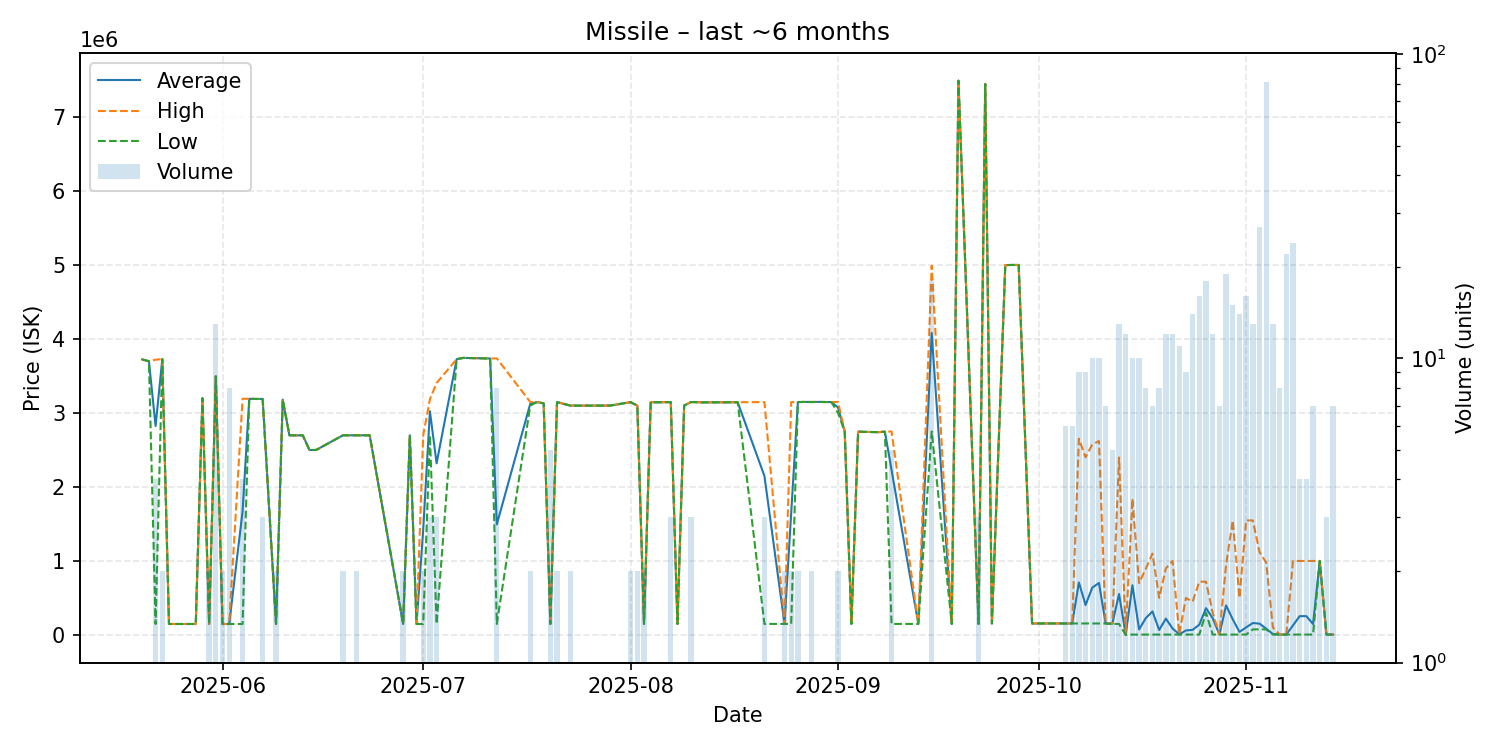

The file beside this chart, header and first rows:
date, average, highest, lowest, order_count, volume
2025-05-20, 3723000, 3723000, 3723000, 1, 1
2025-05-21, 3699000, 3699000, 3699000, 1, 1
2025-05-22, 2823775, 3720000, 148100, 4, 4
2025-05-23, 3727500, 3728000, 3727000, 2, 2
2025-05-24, 148100, 148100, 148100, 1, 1
2025-05-28, 148100, 148100, 148100, 1, 1
2025-05-29, 3200000, 3200000, 3200000, 1, 1
2025-05-30, 148100, 148100, 148100, 1, 2
2025-05-31, 3495615, 3496000, 3493000, 5, 13
2025-06-01, 148100, 148100, 148100, 1, 2
2025-06-02, 148100, 148100, 148100, 1, 8
2025-06-04, 1670600, 3193000, 148200, 3, 4
2025-06-05, 3191000, 3191000, 3191000, 1, 1
2025-06-06, 3189000, 3189000, 3189000, 1, 1
2025-06-07, 3189333, 3190000, 3189000, 3, 3
2025-06-09, 148300, 148300, 148300, 1, 2
2025-06-10, 3180000, 3180000, 3180000, 1, 1
2025-06-11, 2698000, 2698000, 2698000, 1, 1
2025-06-13, 2697000, 2697000, 2697000, 1, 1
2025-06-14, 2499000, 2499000, 2499000, 1, 1
2025-06-15, 2500000, 2500000, 2500000, 1, 1
2025-06-19, 2698000, 2698000, 2698000, 2, 2
2025-06-21, 2698000, 2698000, 2698000, 2, 2
2025-06-23, 2698000, 2698000, 2698000, 1, 1
2025-06-28, 148400, 148400, 148400, 1, 2
2025-06-29, 2698000, 2698000, 2698000, 1, 1
2025-06-30, 148400, 148400, 148400, 1, 1
2025-07-01, 1423200, 2698000, 148400, 2, 2
2025-07-02, 3023333, 3186000, 2698000, 3, 3
2025-07-03, 2319467, 3405000, 148400, 3, 3
2025-07-06, 3727000, 3727000, 3727000, 1, 1
2025-07-07, 3744000, 3744000, 3744000, 1, 1
2025-07-11, 3736000, 3736000, 3736000, 1, 1
2025-07-12, 1494238, 3737000, 148600, 6, 8
2025-07-17, 3124000, 3148000, 3100000, 2, 2
2025-07-18, 3147000, 3147000, 3147000, 1, 1
2025-07-19, 3130000, 3130000, 3130000, 1, 1
2025-07-20, 148600, 148600, 148600, 1, 5
2025-07-21, 3146500, 3147000, 3146000, 2, 2
2025-07-23, 3099500, 3100000, 3099000, 2, 2
2025-07-26, 3099000, 3099000, 3099000, 1, 1
2025-07-29, 3100000, 3100000, 3100000, 1, 1
2025-08-01, 3146000, 3146000, 3146000, 2, 2
2025-08-02, 3099000, 3100000, 3098000, 2, 2
2025-08-03, 148600, 148600, 148600, 1, 2
2025-08-04, 3146000, 3146000, 3146000, 1, 1
2025-08-05, 3144000, 3144000, 3144000, 1, 1
2025-08-07, 3147000, 3149000, 3146000, 3, 3
2025-08-08, 148600, 148600, 148600, 1, 1
2025-08-09, 3100000, 3100000, 3100000, 1, 1
2025-08-10, 3147333, 3148000, 3147000, 3, 3
2025-08-12, 3143000, 3143000, 3143000, 1, 1
2025-08-15, 3144000, 3144000, 3144000, 1, 1
2025-08-17, 3145000, 3145000, 3145000, 1, 1
2025-08-21, 2147700, 3147000, 149100, 3, 3
2025-08-24, 149100, 149100, 149100, 2, 2
2025-08-25, 1648000, 3147000, 149000, 2, 2
2025-08-26, 3147000, 3147000, 3147000, 2, 2
2025-08-27, 3149000, 3149000, 3149000, 1, 1
2025-08-28, 3148000, 3149000, 3147000, 2, 2
... 62 more rows
